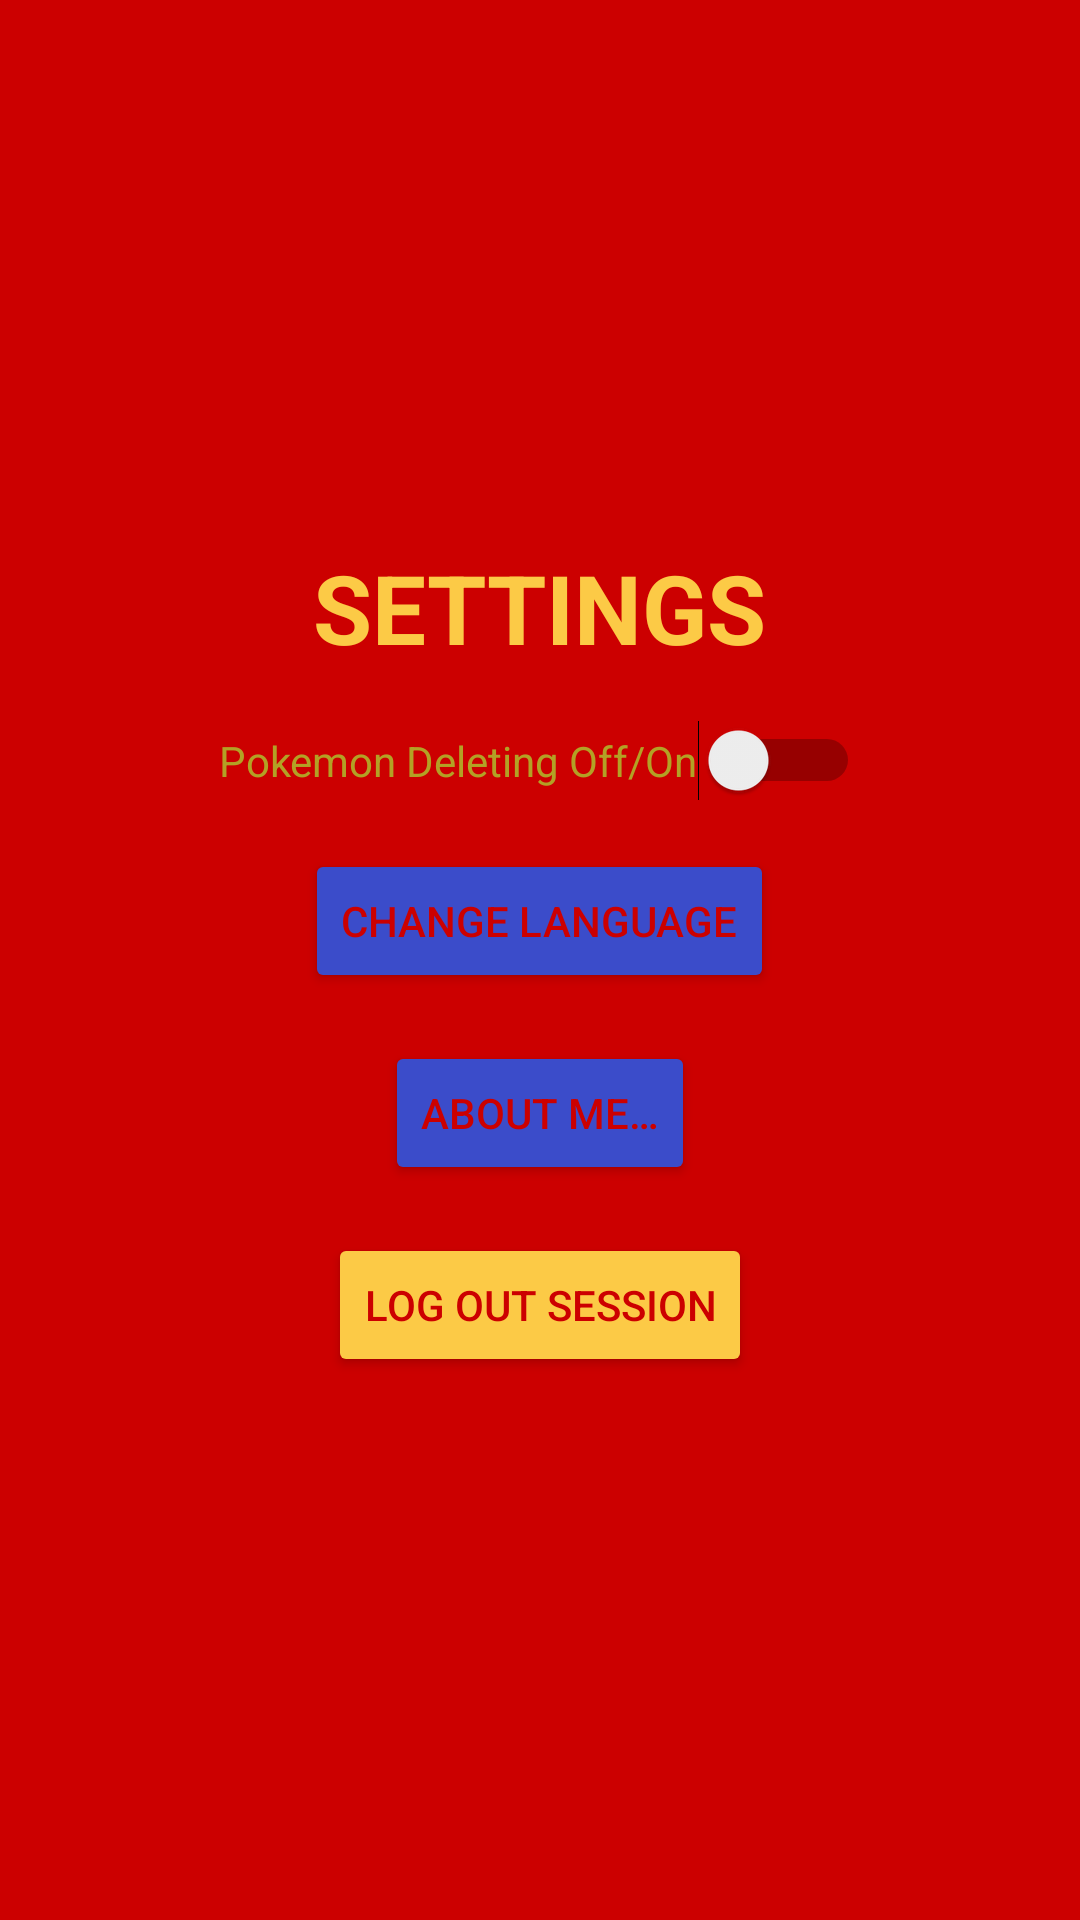

The Android layout XML behind this screen, and the referenced resources:
<!-- AndroidManifest.xml: application theme Theme.PracticaNavigationYoutube -->
<!-- res/layout/fragment_settings.xml -->
<?xml version="1.0" encoding="utf-8"?>
<FrameLayout xmlns:android="http://schemas.android.com/apk/res/android"
    xmlns:tools="http://schemas.android.com/tools"
    xmlns:app="http://schemas.android.com/apk/res-auto"
    android:id="@+id/fragmentSettings"
    android:layout_width="match_parent"
    android:layout_height="match_parent"
    android:background="@color/Charcoal"
    tools:context=".SettingsFragment">

    <LinearLayout
        android:layout_width="match_parent"
        android:layout_height="match_parent"
        android:gravity="center"
        android:orientation="vertical"
        android:padding="16dp">

        <TextView
            android:layout_width="wrap_content"
            android:layout_height="wrap_content"
            android:textSize="32sp"
            android:text="@string/settings"
            android:textStyle="bold"
            android:textColor="@color/Sunglow"
            android:layout_marginBottom="16dp" />

        <Switch
            android:id="@+id/deleteSwitch"
            android:layout_width="wrap_content"
            android:layout_height="wrap_content"
            android:text="@string/pokemon_deleting_off_on"
            android:textColor="@color/Olivine"
            android:layout_marginBottom="16dp" />

        <Button
            android:id="@+id/languageButton"
            android:layout_width="wrap_content"
            android:layout_height="wrap_content"
            android:text="@string/change_lanaguage"
            android:backgroundTint="@color/Pumpkin"
            android:textColor="@color/Charcoal"
            android:layout_marginBottom="16dp" />

        <Button
            android:id="@+id/aboutButton"
            android:layout_width="wrap_content"
            android:layout_height="wrap_content"
            android:text="@string/about_me"
            android:backgroundTint="@color/Pumpkin"
            android:textColor="@color/Charcoal"
            android:layout_marginBottom="16dp" />

        <Button
            android:id="@+id/logoutButton"
            android:layout_width="wrap_content"
            android:layout_height="wrap_content"
            android:text="@string/log_out_session"
            android:backgroundTint="@color/Sunglow"
            android:textColor="@color/Charcoal" />
    </LinearLayout>
</FrameLayout>
<!-- resources referenced by this layout -->
<resources>
  <color name="Charcoal">#cc0000</color>&gt;
  <color name="Olivine">#b3a125</color>
  <color name="Pumpkin">#3b4cca</color>
  <color name="Sunglow">#FCCA46</color>
  <string name="about_me">About me…</string>
  <string name="change_lanaguage">Change Language</string>
  <string name="log_out_session">Log Out Session</string>
  <string name="pokemon_deleting_off_on">Pokemon Deleting Off/On</string>
  <string name="settings">SETTINGS</string>
  <style name="Theme.PracticaNavigationYoutube" parent="Base.Theme.PracticaNavigationYoutube" />
  <style name="Base.Theme.PracticaNavigationYoutube" parent="Theme.Material3.DayNight.NoActionBar" />
</resources>
